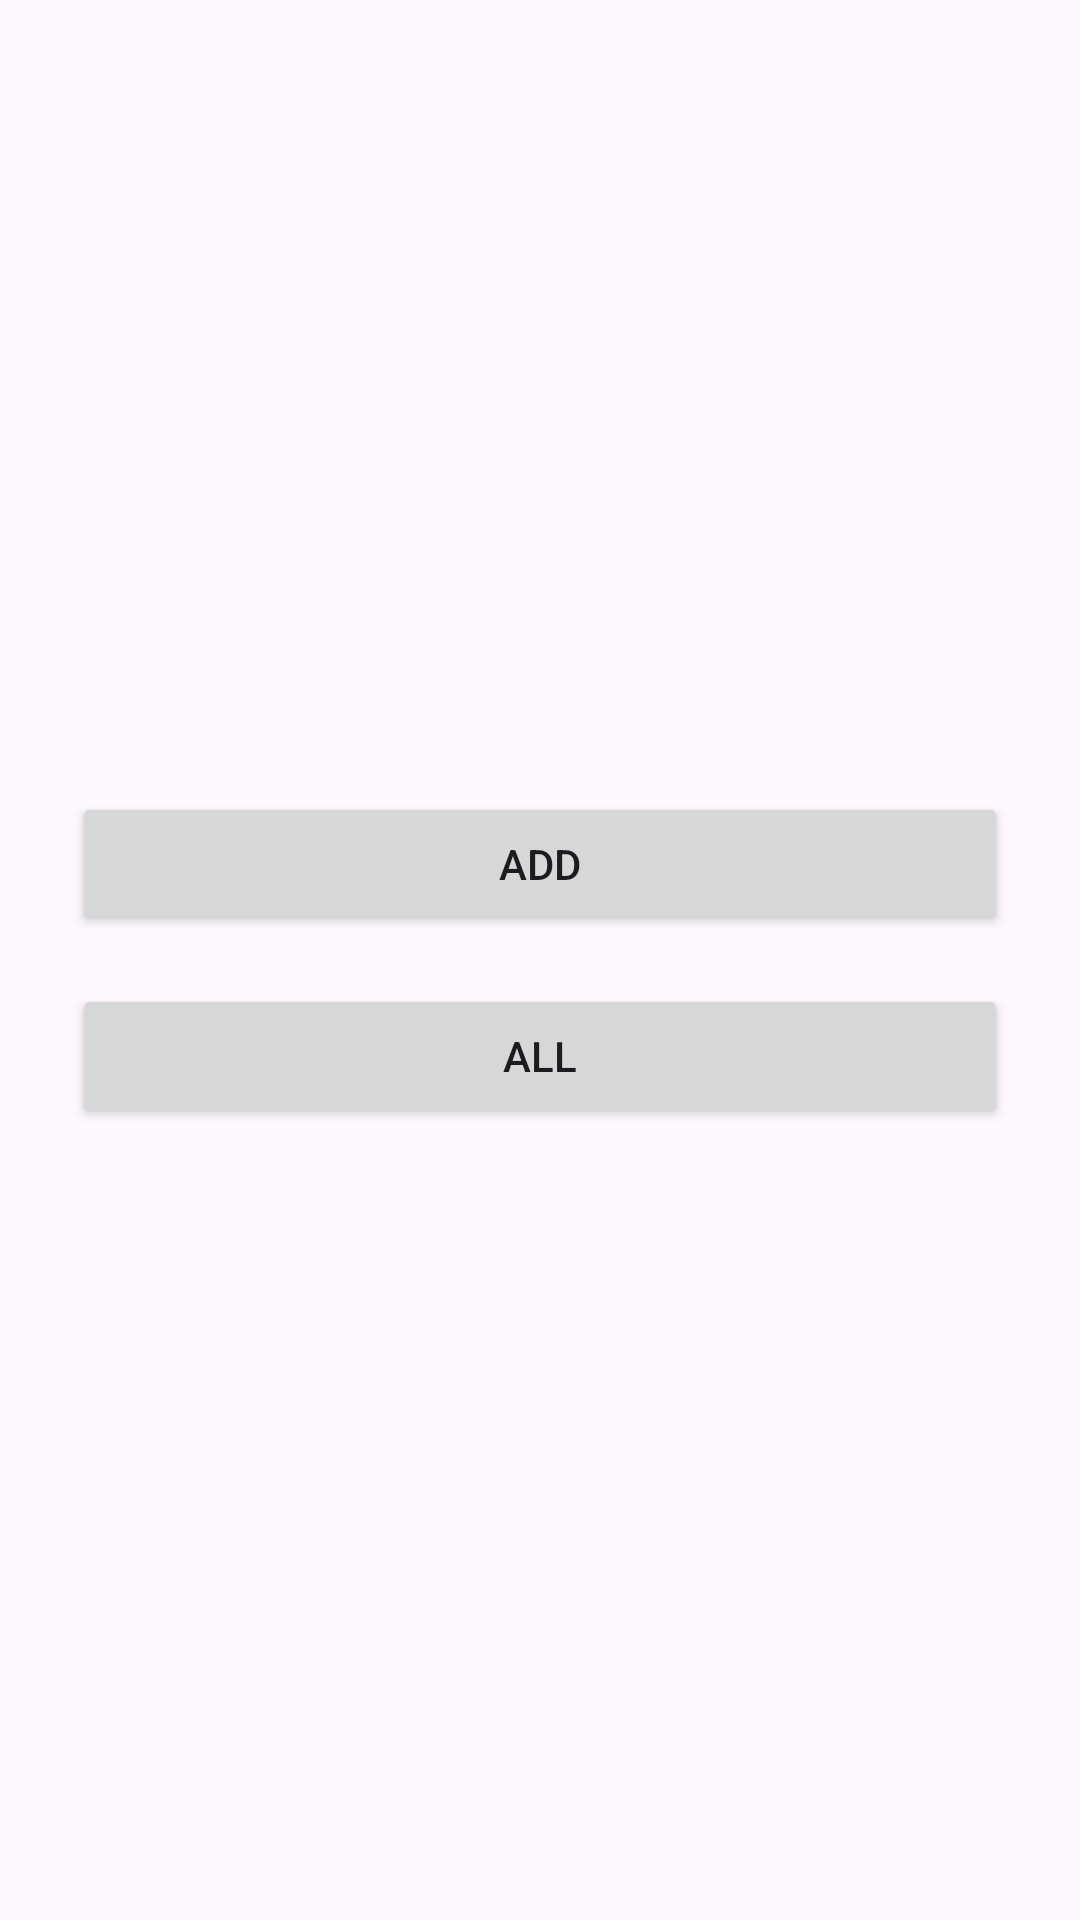

Layout XML and referenced resources for this Android screen:
<!-- AndroidManifest.xml: application theme Theme.AyaYummly -->
<!-- res/layout/fragment_admin.xml -->
<?xml version="1.0" encoding="utf-8"?>
<LinearLayout xmlns:android="http://schemas.android.com/apk/res/android"
    android:layout_width="match_parent"
    android:layout_height="match_parent"
    android:orientation="vertical"
    android:gravity="center"
    android:padding="24dp">

    <Button
        android:id="@+id/btnAdd"
        android:layout_width="match_parent"
        android:layout_height="wrap_content"
        android:text="Add"
        android:layout_marginBottom="16dp"/>

    <Button
        android:id="@+id/btnAll"
        android:layout_width="match_parent"
        android:layout_height="wrap_content"
        android:text="All"/>

</LinearLayout>
<!-- resources referenced by this layout -->
<resources>
  <style name="Theme.AyaYummly" parent="Base.Theme.AyaYummly" />
  <style name="Base.Theme.AyaYummly" parent="Theme.Material3.DayNight.NoActionBar">
          
          
      </style>
</resources>
